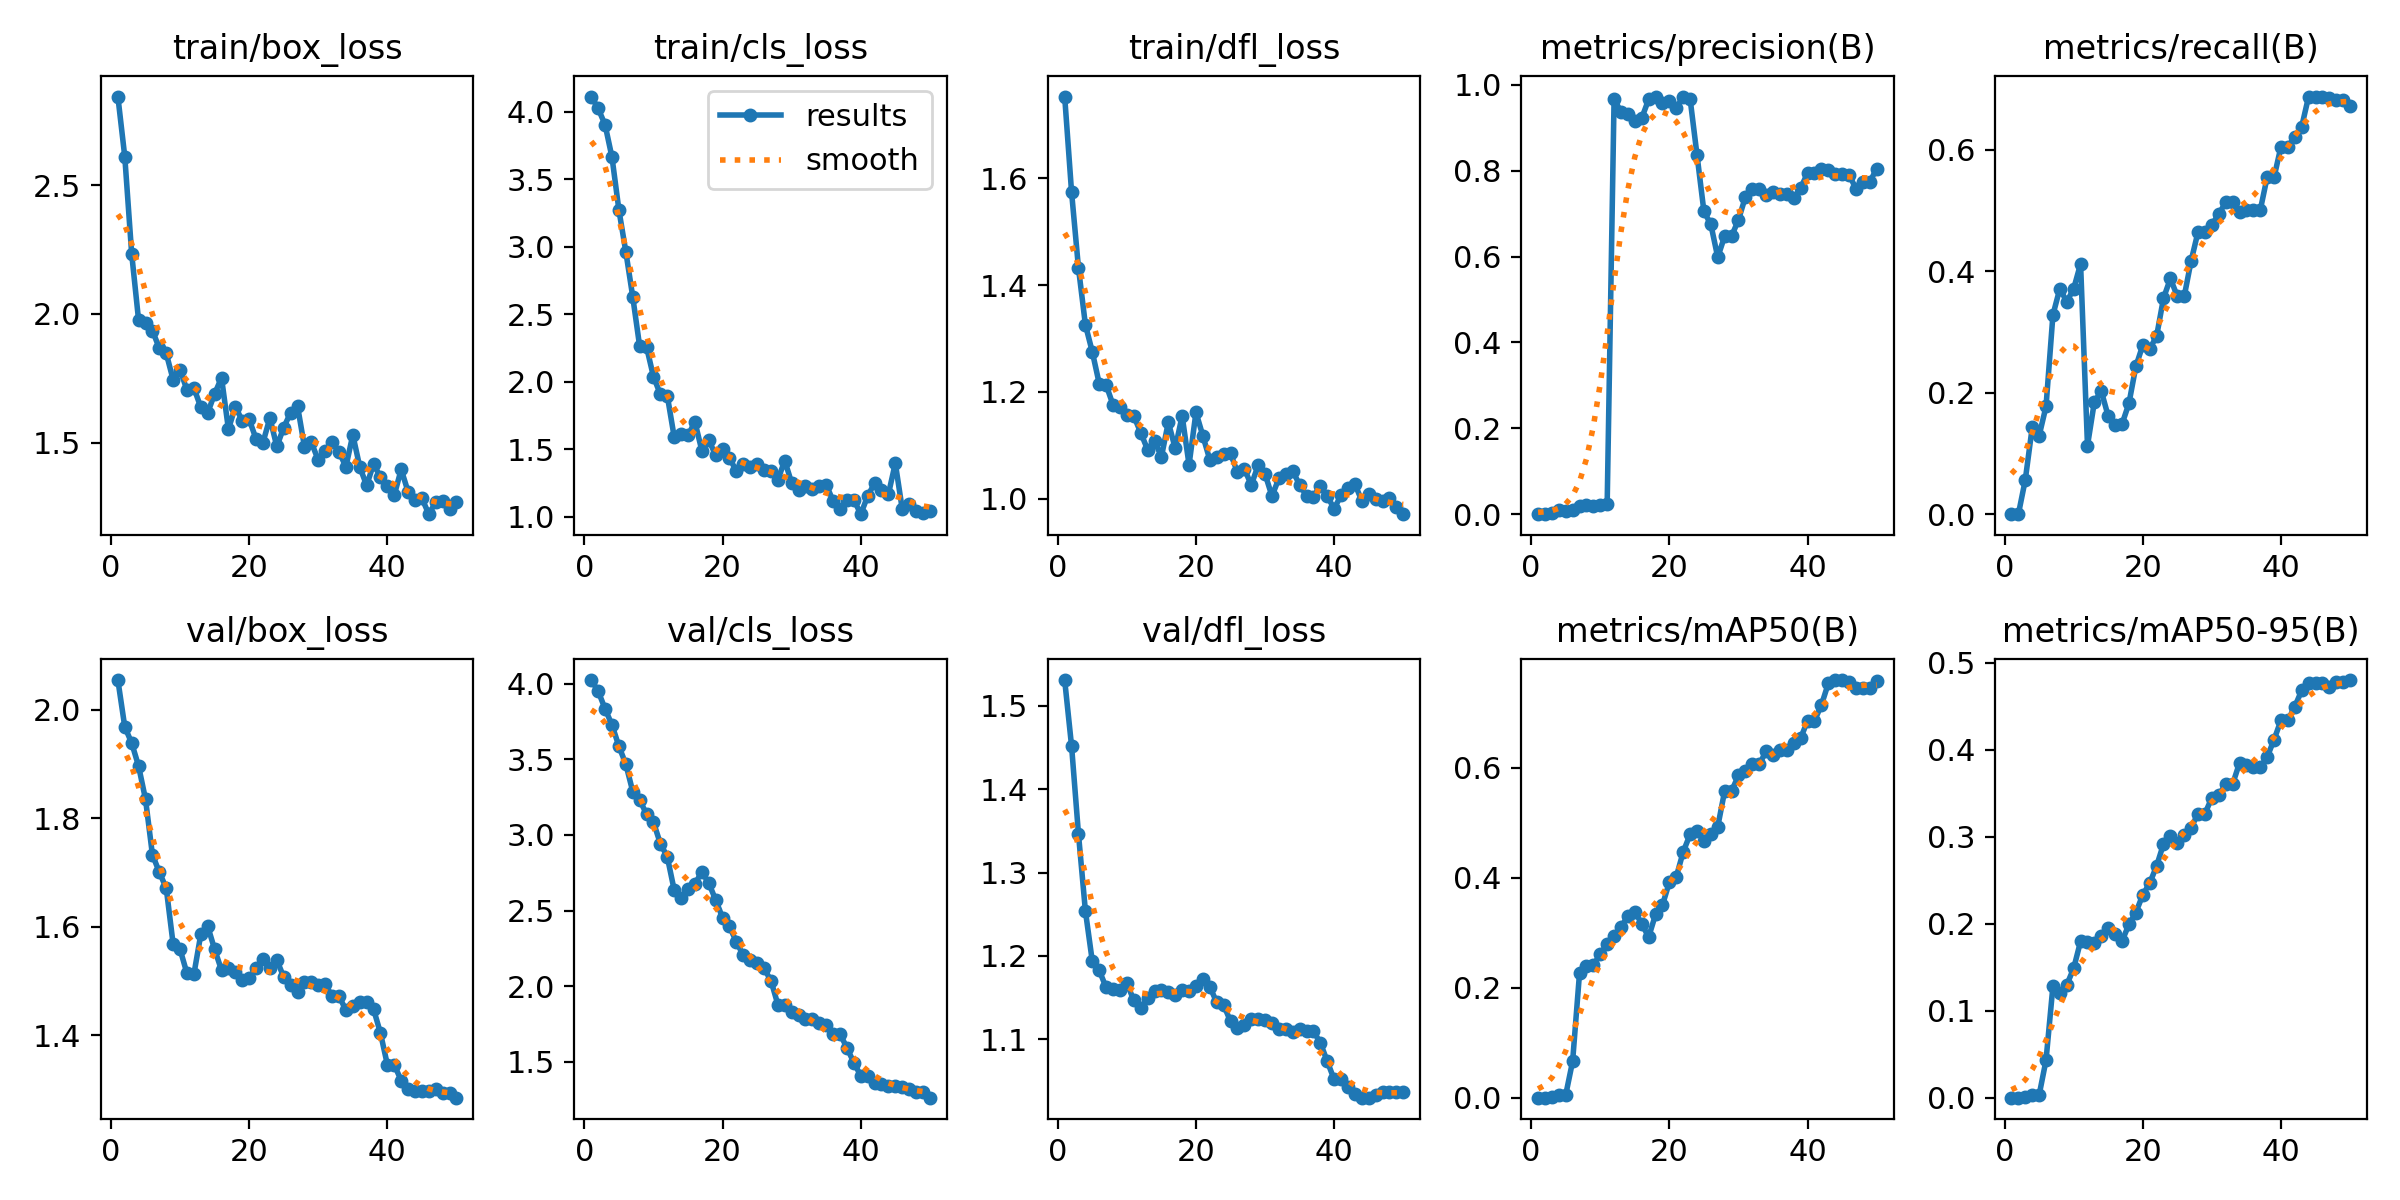

Values plotted in this chart, from the file beside it:
epoch, time, train/box_loss, train/cls_loss, train/dfl_loss, metrics/precision(B), metrics/recall(B), metrics/mAP50(B), metrics/mAP50-95(B), val/box_loss, val/cls_loss, val/dfl_loss, lr/pg0, lr/pg1, lr/pg2
1, 11.04, 2.844, 4.113, 1.753, 0, 0, 0, 0, 2.054, 4.024, 1.531, 3.334e-05, 3.334e-05, 3.334e-05
2, 21.8, 2.61, 4.025, 1.574, 0, 0, 0, 0, 1.968, 3.951, 1.451, 8.16997e-05, 8.16997e-05, 8.16997e-05
3, 31.8, 2.233, 3.903, 1.432, 0.00384, 0.05658, 0.0021, 0.00129, 1.938, 3.833, 1.346, 0.0001281, 0.0001281, 0.0001281
4, 42.21, 1.975, 3.663, 1.326, 0.00892, 0.1429, 0.00544, 0.00274, 1.896, 3.727, 1.254, 0.0001725, 0.0001725, 0.0001725
5, 51.65, 1.964, 3.273, 1.275, 0.00784, 0.129, 0.00498, 0.00287, 1.835, 3.586, 1.193, 0.0002149, 0.0002149, 0.0002149
6, 61.47, 1.935, 2.963, 1.216, 0.01059, 0.1774, 0.06627, 0.04306, 1.733, 3.468, 1.183, 0.0002553, 0.0002553, 0.0002553
7, 71.1, 1.867, 2.63, 1.213, 0.01849, 0.3282, 0.2266, 0.1283, 1.701, 3.287, 1.162, 0.0002938, 0.0002938, 0.0002938
8, 80.95, 1.847, 2.264, 1.176, 0.0207, 0.3715, 0.2392, 0.1201, 1.671, 3.232, 1.161, 0.0003303, 0.0003303, 0.0003303
9, 91.04, 1.744, 2.258, 1.172, 0.01992, 0.3497, 0.2409, 0.1297, 1.568, 3.137, 1.159, 0.0003648, 0.0003648, 0.0003648
10, 100.9, 1.784, 2.038, 1.158, 0.02155, 0.3712, 0.261, 0.1487, 1.559, 3.084, 1.167, 0.0003973, 0.0003973, 0.0003973
11, 110.6, 1.705, 1.908, 1.155, 0.02471, 0.4122, 0.2798, 0.1797, 1.514, 2.943, 1.147, 0.0004278, 0.0004278, 0.0004278
12, 120.9, 1.713, 1.898, 1.124, 0.9676, 0.1129, 0.2937, 0.1792, 1.513, 2.856, 1.137, 0.0004564, 0.0004564, 0.0004564
13, 130.9, 1.638, 1.591, 1.092, 0.9366, 0.1852, 0.3103, 0.1783, 1.586, 2.636, 1.149, 0.000483, 0.000483, 0.000483
14, 140.8, 1.617, 1.612, 1.108, 0.9313, 0.2026, 0.3302, 0.1854, 1.601, 2.582, 1.158, 0.0005075, 0.0005075, 0.0005075
15, 150.8, 1.69, 1.604, 1.079, 0.9167, 0.1613, 0.3382, 0.1945, 1.559, 2.641, 1.159, 0.0005302, 0.0005302, 0.0005302
16, 160.4, 1.753, 1.703, 1.143, 0.9226, 0.1467, 0.3164, 0.1886, 1.52, 2.676, 1.157, 0.0005508, 0.0005508, 0.0005508
17, 170.7, 1.553, 1.491, 1.094, 0.9662, 0.1485, 0.2919, 0.18, 1.524, 2.757, 1.153, 0.0005694, 0.0005694, 0.0005694
18, 180.9, 1.641, 1.569, 1.155, 0.9722, 0.1825, 0.3332, 0.1991, 1.517, 2.682, 1.159, 0.0005861, 0.0005861, 0.0005861
19, 190.9, 1.585, 1.456, 1.064, 0.958, 0.2432, 0.3502, 0.2129, 1.501, 2.571, 1.158, 0.0006008, 0.0006008, 0.0006008
20, 200.8, 1.591, 1.499, 1.162, 0.9629, 0.2782, 0.3919, 0.2331, 1.506, 2.452, 1.164, 0.0006135, 0.0006135, 0.0006135
21, 210.4, 1.515, 1.437, 1.118, 0.946, 0.2722, 0.4014, 0.2465, 1.524, 2.395, 1.173, 0.0006243, 0.0006243, 0.0006243
22, 221, 1.501, 1.337, 1.073, 0.973, 0.2929, 0.4469, 0.2663, 1.542, 2.293, 1.163, 0.000633, 0.000633, 0.000633
23, 231.5, 1.597, 1.391, 1.078, 0.9678, 0.3556, 0.4788, 0.2916, 1.523, 2.204, 1.144, 0.0006398, 0.0006398, 0.0006398
24, 241.3, 1.486, 1.371, 1.083, 0.8368, 0.3881, 0.4846, 0.3009, 1.539, 2.176, 1.141, 0.0006446, 0.0006446, 0.0006446
25, 251.9, 1.559, 1.392, 1.085, 0.7054, 0.3588, 0.467, 0.293, 1.508, 2.155, 1.122, 0.0006474, 0.0006474, 0.0006474
26, 262.5, 1.617, 1.345, 1.05, 0.6752, 0.3587, 0.4794, 0.3025, 1.493, 2.117, 1.114, 0.0006482, 0.0006482, 0.0006482
27, 273, 1.643, 1.34, 1.057, 0.5986, 0.4173, 0.4927, 0.3105, 1.481, 2.037, 1.117, 0.0006471, 0.0006471, 0.0006471
28, 283.3, 1.486, 1.275, 1.026, 0.6475, 0.4649, 0.5575, 0.3265, 1.499, 1.879, 1.124, 0.0006439, 0.0006439, 0.0006439
29, 293.8, 1.502, 1.415, 1.063, 0.6475, 0.4649, 0.5575, 0.3265, 1.499, 1.879, 1.124, 0.0006388, 0.0006388, 0.0006388
30, 304.4, 1.433, 1.251, 1.046, 0.6857, 0.4767, 0.5859, 0.345, 1.493, 1.829, 1.124, 0.0006317, 0.0006317, 0.0006317
31, 315.1, 1.468, 1.195, 1.005, 0.7389, 0.4942, 0.5948, 0.3479, 1.494, 1.81, 1.119, 0.0006227, 0.0006227, 0.0006227
32, 325.7, 1.501, 1.226, 1.038, 0.7571, 0.5136, 0.6061, 0.3603, 1.472, 1.783, 1.113, 0.0006116, 0.0006116, 0.0006116
33, 335.9, 1.465, 1.203, 1.046, 0.7571, 0.5136, 0.6061, 0.3603, 1.472, 1.783, 1.113, 0.0005986, 0.0005986, 0.0005986
34, 346.1, 1.407, 1.226, 1.052, 0.7444, 0.4977, 0.6297, 0.3848, 1.447, 1.756, 1.109, 0.0005778, 0.0005778, 0.0005778
35, 356.2, 1.531, 1.238, 1.026, 0.7502, 0.5006, 0.6232, 0.383, 1.455, 1.747, 1.112, 0.0005448, 0.0005448, 0.0005448
36, 366.7, 1.407, 1.117, 1.006, 0.7456, 0.5005, 0.6324, 0.3796, 1.462, 1.684, 1.11, 0.0005118, 0.0005118, 0.0005118
37, 376.8, 1.335, 1.06, 1.004, 0.7456, 0.5005, 0.6324, 0.3796, 1.462, 1.684, 1.11, 0.0004788, 0.0004788, 0.0004788
38, 387, 1.418, 1.123, 1.024, 0.7359, 0.5551, 0.6445, 0.3916, 1.448, 1.592, 1.096, 0.0004458, 0.0004458, 0.0004458
39, 397.1, 1.367, 1.127, 1.005, 0.7601, 0.5548, 0.6538, 0.4115, 1.404, 1.495, 1.074, 0.0004127, 0.0004127, 0.0004127
40, 407.1, 1.331, 1.019, 0.9815, 0.7945, 0.6053, 0.6854, 0.4339, 1.346, 1.408, 1.052, 0.0003797, 0.0003797, 0.0003797
41, 416.4, 1.298, 1.154, 1.007, 0.7945, 0.6053, 0.6854, 0.4339, 1.346, 1.408, 1.052, 0.0003467, 0.0003467, 0.0003467
42, 425.6, 1.397, 1.249, 1.021, 0.8044, 0.6211, 0.7138, 0.4495, 1.317, 1.361, 1.043, 0.0003137, 0.0003137, 0.0003137
43, 434.9, 1.31, 1.195, 1.028, 0.803, 0.6381, 0.7533, 0.4682, 1.301, 1.351, 1.034, 0.0002807, 0.0002807, 0.0002807
44, 444.2, 1.278, 1.168, 0.9961, 0.7926, 0.6878, 0.7594, 0.477, 1.297, 1.342, 1.03, 0.0002477, 0.0002477, 0.0002477
45, 453.6, 1.285, 1.397, 1.009, 0.7926, 0.6878, 0.7594, 0.477, 1.297, 1.342, 1.03, 0.0002147, 0.0002147, 0.0002147
46, 463, 1.223, 1.058, 0.9992, 0.7909, 0.6868, 0.7566, 0.4764, 1.298, 1.332, 1.034, 0.0001817, 0.0001817, 0.0001817
47, 472.5, 1.27, 1.095, 0.9956, 0.7583, 0.6849, 0.7451, 0.4724, 1.301, 1.32, 1.037, 0.0001487, 0.0001487, 0.0001487
48, 482, 1.274, 1.046, 1.002, 0.7733, 0.6821, 0.7455, 0.4779, 1.294, 1.3, 1.037, 0.0001157, 0.0001157, 0.0001157
49, 491.2, 1.242, 1.026, 0.985, 0.7733, 0.6821, 0.7455, 0.4779, 1.294, 1.3, 1.037, 8.26832e-05, 8.26832e-05, 8.26832e-05
50, 500.6, 1.269, 1.041, 0.9712, 0.8053, 0.6722, 0.7581, 0.4801, 1.285, 1.263, 1.036, 4.96766e-05, 4.96766e-05, 4.96766e-05
